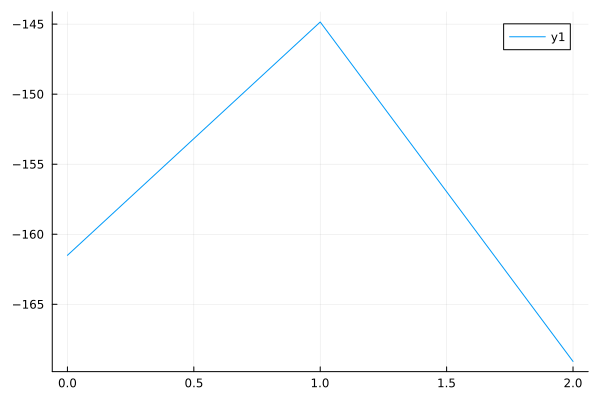

Data behind this chart, as committed beside it:
0	-161.50329307046744
1	-144.8
2	-169.1
